Run: headless pygame with SDL's dummy video driver; simulated clock (each Clock.tick advances the game by its frame time, no real sleeping); random seed 0; keys injected as events and as key.get_pressed() state; no mouse input.
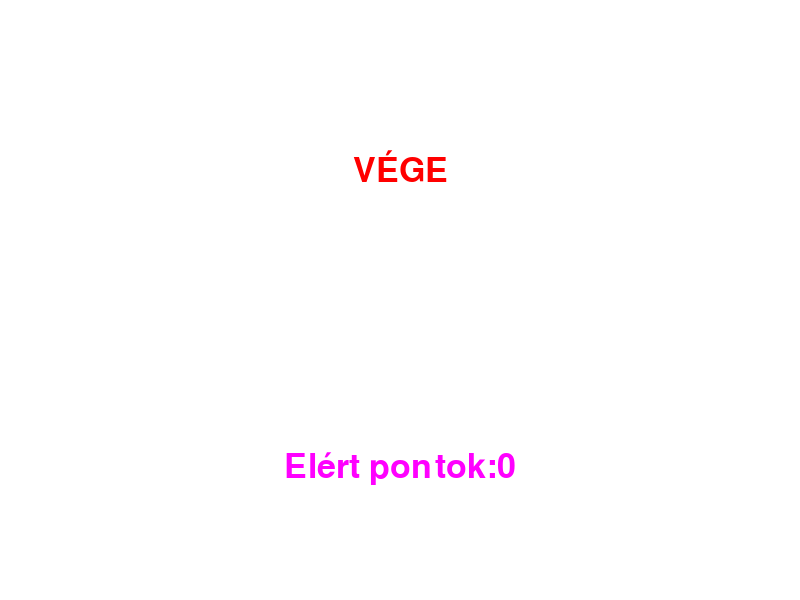
Frame 1 of 1 · flips 1–60 · no input (game ended)

The pygame program that drew these frames:

import pygame
import random
import time

pygame.init()

width = 800
height = 600
black=pygame.Color(255,255,255)
green=pygame.Color(255,0,255) 
red=pygame.Color(255,0,0)
white=pygame.Color(0,255,0)
score=0


game_window = pygame.display.set_mode((width, height))

close = False

snake_position = [300, 300]
snake_speed=10

snake_body= [
    [300,300],
    [300,310],
    [300,320]

]

direction='UP'
change_to = 'UP'

fps=pygame.time.Clock()

def get_fruit_position():
    x=random.randrange(1, width//10) *10
    y=random.randrange(1, width//10) *10
    if x > width or y >height:
        return get_fruit_position()
    return[x, y]

fruit_position = get_fruit_position()
fruit_spawn =True

def show_score():
    score_font = pygame.font.SysFont('Arial', 24)

    score_surface = score_font.render('Lopott almak:' + str(score), True, white)
    score_rect = score_surface.get_rect()
    game_window.blit(score_surface, score_rect) 

def end_game():
    game_window.fill(black)
    score_font = pygame.font.SysFont('times new roman', 50)

    end_surface = score_font.render("VÉGE", True, red)
    end_rect = end_surface.get_rect()
    end_rect.midtop = (width/2, height/4)

    score_surface = score_font.render("Elért pontok:" + str(score), True, green)
    score_rect = score_surface.get_rect()
    score_rect.midtop = (width/2, height/4*3)

    game_window.blit(end_surface, end_rect)
    game_window.blit(score_surface, score_rect)
    
    pygame.display.update()
    
    time.sleep(10)
    pygame.quit()
    quit()

while close is False:
    game_window.fill(black)
    show_score()

    if fruit_spawn:
        pygame.draw.rect(game_window, red, pygame.Rect(fruit_position[0], fruit_position[1], 10, 10 ))
    for event in pygame.event.get():
        if event.type  == pygame.QUIT:
            close = True
        elif event.type == pygame.KEYDOWN:
            if event.key == pygame.K_w:
                change_to='UP'
            elif event.key == pygame.K_s:
                change_to='DOWN'        
            elif event.key == pygame.K_a:
                change_to='LEFT'
            elif event.key == pygame.K_d:
                change_to='RIGHT'
    if change_to == 'UP' and direction != 'DOWN':
        direction = change_to
    elif change_to == 'DOWN' and direction != 'UP':
        direction = change_to
    elif change_to == 'LEFT' and direction != 'RIGHT':
        direction = change_to
    elif change_to == 'RIGHT' and direction != 'LEFT':
        direction = change_to


    for body_part in snake_body:
        pygame.draw.rect(game_window, green, pygame.Rect(body_part [0], body_part [1], 10, 10))
    if direction=='UP':
        snake_position[1] -=10
    elif direction=='DOWN':
        snake_position[1] +=10
    elif direction=='LEFT':
        snake_position[0] -=10 
    elif direction=='RIGHT':
        snake_position[0] +=10

    if snake_position != fruit_position:
        snake_body.pop()
    else:
        fruit_position = get_fruit_position()
        score += 10


    pygame.display.update()
    if snake_position[0] <0 or snake_position [0] > width or snake_position[1] < 0 or snake_position[1] > height:
        close = True
    for body_part in snake_body:
        if snake_position == body_part:
            close = True
    snake_body.insert(0, list(snake_position))




    fps.tick(snake_speed)



end_game()
